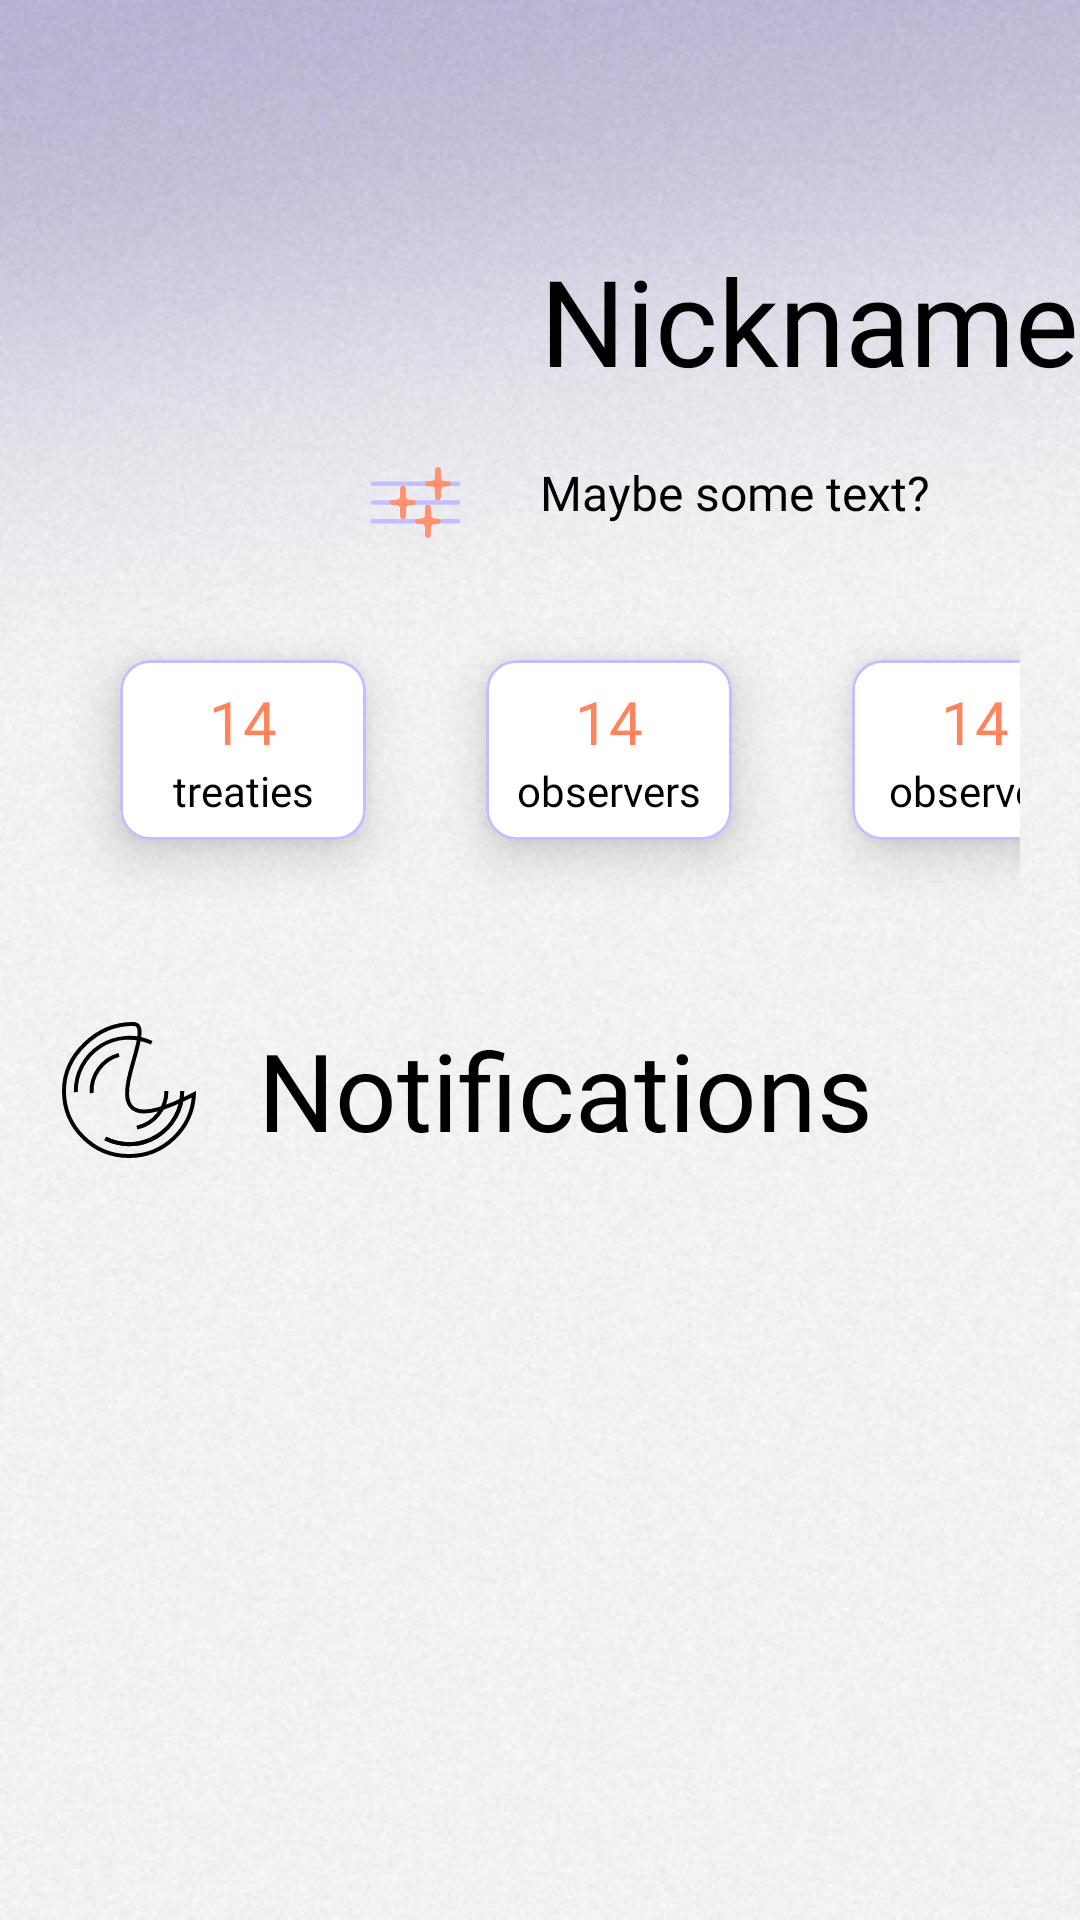

Layout XML and referenced resources for this Android screen:
<!-- AndroidManifest.xml: application theme Theme.Streaky -->
<!-- res/layout/fragment_user_profile.xml -->
<?xml version="1.0" encoding="utf-8"?>
<androidx.constraintlayout.widget.ConstraintLayout xmlns:android="http://schemas.android.com/apk/res/android"
    xmlns:app="http://schemas.android.com/apk/res-auto"
    xmlns:tools="http://schemas.android.com/tools"
    android:layout_width="match_parent"
    android:layout_height="match_parent"
    android:background="@drawable/bg_lavender"
    android:clipToPadding="false"
    tools:context="ui.userprofile.UserProfileFragment">

    <RelativeLayout
        android:id="@+id/profile_image_layout"
        android:layout_width="@dimen/profile_image_size"
        android:layout_height="@dimen/profile_image_size"

        android:layout_marginTop="80dp"
        android:layout_marginStart="60dp"

        app:layout_constraintStart_toStartOf="parent"
        app:layout_constraintTop_toTopOf="parent">

        <androidx.appcompat.widget.AppCompatImageView
            android:id="@+id/profile_imageview"
            android:layout_width="@dimen/profile_image_size"
            android:layout_height="@dimen/profile_image_size"

            app:layout_constraintStart_toStartOf="parent"
            app:layout_constraintTop_toTopOf="parent"

            tools:background="@color/orange" />

        <androidx.appcompat.widget.AppCompatImageView
            android:id="@+id/settings_imageview"
            android:layout_width="50dp"
            android:layout_height="25dp"

            android:layout_alignParentEnd="true"
            android:layout_alignParentBottom="true"
            android:layout_marginEnd="0dp"
            android:layout_marginBottom="0dp"

            android:src="@drawable/ic_settings_icon"

            tools:background="@color/lavender" />

    </RelativeLayout>

    <androidx.appcompat.widget.AppCompatTextView
        android:id="@+id/nickname_textview"
        style="@style/Title"
        android:layout_width="wrap_content"
        android:layout_height="wrap_content"

        android:layout_marginStart="@dimen/layout_margin"

        android:text="@string/nickname"
        android:textColor="@color/black"
        android:textSize="40sp"

        app:layout_constraintStart_toEndOf="@+id/profile_image_layout"
        app:layout_constraintTop_toTopOf="@+id/profile_image_layout" />

    <androidx.appcompat.widget.AppCompatTextView
        android:id="@+id/desc_textview"
        style="@style/Text"
        android:layout_width="wrap_content"
        android:layout_height="wrap_content"

        android:layout_margin="@dimen/layout_margin"
        android:text="@string/some_text"
        android:textColor="@color/black"

        android:textSize="16sp"
        app:layout_constraintStart_toEndOf="@+id/profile_image_layout"
        app:layout_constraintTop_toBottomOf="@+id/nickname_textview" />

    <LinearLayout
        android:id="@+id/linearLayout"
        android:layout_width="match_parent"
        android:layout_height="wrap_content"

        android:orientation="horizontal"

        android:padding="@dimen/layout_margin"

        app:layout_constraintEnd_toEndOf="parent"
        app:layout_constraintStart_toStartOf="parent"
        app:layout_constraintTop_toBottomOf="@+id/profile_image_layout">

        <com.google.android.material.card.MaterialCardView
            android:id="@+id/tasks_cardview"
            style="@style/profileCardView"
            android:layout_margin="@dimen/layout_margin">

            <LinearLayout
                android:id="@+id/card_task_linearLayout"
                android:layout_width="match_parent"
                android:layout_height="wrap_content"
                android:layout_gravity="center"
                android:orientation="vertical">

                <androidx.appcompat.widget.AppCompatTextView
                    android:id="@+id/number_tasks_textview"
                    android:layout_width="match_parent"
                    android:layout_height="wrap_content"

                    android:fontFamily="@font/neue_machina_ultrabold"

                    android:gravity="center"
                    android:text="@string/temp_number"
                    android:textColor="@color/orange"
                    android:textSize="20sp" />

                <androidx.appcompat.widget.AppCompatTextView
                    android:id="@+id/tasks_textview"
                    android:layout_width="match_parent"
                    android:layout_height="wrap_content"

                    android:fontFamily="@font/neue_machina_regular"

                    android:gravity="center"
                    android:text="@string/tasks_subtitle"
                    android:textColor="@color/black"
                    android:textSize="14sp" />

            </LinearLayout>
        </com.google.android.material.card.MaterialCardView>

        <com.google.android.material.card.MaterialCardView
            android:id="@+id/observers_cardview"
            style="@style/profileCardView"
            android:layout_margin="@dimen/layout_margin">

            <LinearLayout
                android:id="@+id/card_observers_linearLayout"
                android:layout_width="match_parent"
                android:layout_height="wrap_content"
                android:layout_gravity="center"
                android:orientation="vertical">

                <androidx.appcompat.widget.AppCompatTextView
                    android:id="@+id/number_observers_textview"
                    android:layout_width="match_parent"
                    android:layout_height="wrap_content"

                    android:fontFamily="@font/neue_machina_ultrabold"

                    android:gravity="center"
                    android:text="@string/temp_number"
                    android:textColor="@color/orange"
                    android:textSize="20sp" />

                <androidx.appcompat.widget.AppCompatTextView
                    android:id="@+id/observers_textview"
                    android:layout_width="match_parent"
                    android:layout_height="wrap_content"

                    android:fontFamily="@font/neue_machina_regular"

                    android:gravity="center"
                    android:text="@string/observers_subtitle"
                    android:textColor="@color/black"
                    android:textSize="14sp" />

            </LinearLayout>

        </com.google.android.material.card.MaterialCardView>

        <com.google.android.material.card.MaterialCardView
            android:id="@+id/some_card"
            style="@style/profileCardView"
            android:layout_margin="@dimen/layout_margin">

            <LinearLayout
                android:id="@+id/card_observed_linearLayout"
                android:layout_width="match_parent"
                android:layout_height="wrap_content"
                android:layout_gravity="center"
                android:orientation="vertical">

                <androidx.appcompat.widget.AppCompatTextView
                    android:id="@+id/number_observed_textview"
                    android:layout_width="match_parent"
                    android:layout_height="wrap_content"

                    android:fontFamily="@font/neue_machina_ultrabold"

                    android:gravity="center"
                    android:text="@string/temp_number"
                    android:textColor="@color/orange"
                    android:textSize="20sp" />

                <androidx.appcompat.widget.AppCompatTextView
                    android:id="@+id/observed_textview"
                    android:layout_width="match_parent"
                    android:layout_height="wrap_content"

                    android:fontFamily="@font/neue_machina_regular"

                    android:gravity="center"
                    android:text="@string/observed_subtitle"
                    android:textColor="@color/black"
                    android:textSize="14sp" />
            </LinearLayout>
        </com.google.android.material.card.MaterialCardView>
    </LinearLayout>

    <androidx.appcompat.widget.AppCompatImageView
        android:id="@+id/notification_imagwview"
        android:layout_width="46dp"
        android:layout_height="46dp"

        android:layout_margin="@dimen/layout_margin"

        android:src="@drawable/ic_notification_icon"

        app:layout_constraintStart_toStartOf="parent"
        app:layout_constraintTop_toBottomOf="@+id/linearLayout" />

    <androidx.appcompat.widget.AppCompatTextView
        android:id="@+id/notification_label"
        style="@style/Title"
        android:layout_width="wrap_content"
        android:layout_height="wrap_content"
        android:layout_margin="@dimen/layout_margin"

        android:text="@string/notifications_title"
        android:textColor="@color/black"
        android:textSize="36sp"

        app:layout_constraintBottom_toBottomOf="@+id/notification_imagwview"
        app:layout_constraintStart_toEndOf="@+id/notification_imagwview"
        app:layout_constraintTop_toTopOf="@+id/notification_imagwview" />

    <androidx.recyclerview.widget.RecyclerView
        android:id="@+id/notification_recyclerview"
        android:layout_width="match_parent"
        android:layout_height="400dp"
        android:layout_marginStart="60dp"
        android:layout_marginEnd="60dp"

        android:orientation="vertical"
        app:layoutManager="androidx.recyclerview.widget.LinearLayoutManager"

        app:layout_constraintBottom_toBottomOf="parent"
        app:layout_constraintEnd_toEndOf="parent"

        app:layout_constraintStart_toStartOf="parent"
        app:layout_constraintTop_toBottomOf="@+id/notification_imagwview"
        tools:listitem="@layout/notification_recycler"

        android:paddingBottom="300dp"
        android:clipToPadding="false"/>
</androidx.constraintlayout.widget.ConstraintLayout>
<!-- res/layout/notification_recycler.xml (included above) -->
<?xml version="1.0" encoding="utf-8"?>
<androidx.appcompat.widget.LinearLayoutCompat xmlns:android="http://schemas.android.com/apk/res/android"
    android:layout_width="match_parent"
    android:layout_height="wrap_content"

    android:orientation="vertical">

    <androidx.appcompat.widget.AppCompatTextView
        android:id="@+id/textview"
        style="@style/Text"
        android:layout_width="wrap_content"
        android:layout_height="wrap_content"
        android:layout_margin="@dimen/layout_margin"

        android:lineSpacingExtra="10sp"
        android:text="@string/notification_lorem"
        android:textColor="@color/black"
        android:textSize="16sp" />

</androidx.appcompat.widget.LinearLayoutCompat>
<!-- resources referenced by this layout -->
<resources>
  <color name="black">#FF000000</color>
  <color name="lavender">#FFC3BEFF</color>
  <color name="orange">#FFFF845E</color>
  <dimen name="layout_margin">20dp</dimen>
  <dimen name="profile_image_size">100dp</dimen>
  <!-- drawable bg_lavender: jpg bitmap (drawable, 126605 bytes) -->
  <!-- drawable ic_notification_icon: vector/xml drawable (drawable, 2291 chars, omitted) -->
  <!-- drawable ic_settings_icon: vector/xml drawable (drawable, 3864 chars, omitted) -->
  <string name="nickname">Nickname</string>
  <string name="notification_lorem"><b>Nickname</b> want you to become it’s observer</string>
  <string name="notifications_title">Notifications</string>
  <string name="observed_subtitle">observed</string>
  <string name="observers_subtitle">observers</string>
  <string name="some_text">Maybe some text?</string>
  <string name="tasks_subtitle">treaties</string>
  
      // Tasks List
  <string name="temp_number">14</string>
  <style name="Text">
          <item name="fontFamily">@font/neue_machina_regular</item>
      </style>
  <style name="Title">
          <item name="fontFamily">@font/le_murmure_regular</item>
      </style>
  <style name="profileCardView" parent="Widget.MaterialComponents.CardView">
          <item name="android:layout_width">@dimen/profile_cards_wight</item>
          <item name="android:layout_height">@dimen/profile_cards_height</item>
          <item name="cardElevation">@dimen/profile_cards_elevation</item>
          <item name="strokeColor">@color/lavender</item>
          <item name="strokeWidth">1dp</item>
          <item name="cardCornerRadius">10dp</item>
      </style>
  <style name="Theme.Streaky" parent="Theme.MaterialComponents.DayNight.NoActionBar">
          
          <item name="colorPrimary">@color/purple_500</item>
          <item name="colorPrimaryVariant">@color/purple_700</item>
          <item name="colorOnPrimary">@color/white</item>
          
          <item name="colorSecondary">@color/teal_200</item>
          <item name="colorSecondaryVariant">@color/teal_700</item>
          <item name="colorOnSecondary">@color/black</item>
          
          <item name="android:statusBarColor" tools:targetApi="l">?attr/colorPrimaryVariant</item>
          
      </style>
  <dimen name="profile_cards_wight">82dp</dimen>
  <dimen name="profile_cards_height">60dp</dimen>
  <dimen name="profile_cards_elevation">10dp</dimen>
  <color name="purple_500">#FF6200EE</color>
  <color name="purple_700">#FF3700B3</color>
  <color name="white">#FFFFFFFF</color>
  <color name="teal_200">#ECE0FF</color>
  <color name="teal_700">#F9F4FF</color>
</resources>
